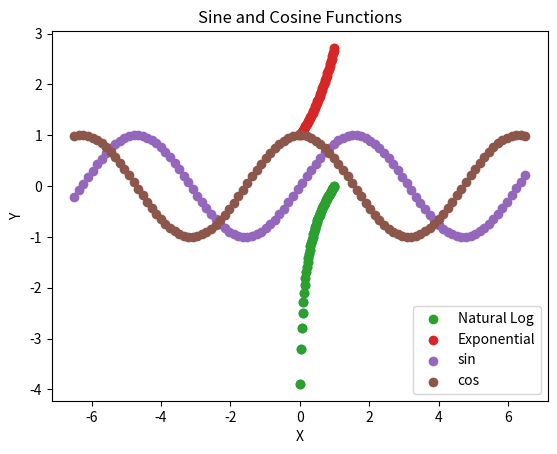

Write Python code to recreate this figure.
import numpy as np
import matplotlib.pyplot as plt


x = np.linspace(0, 1, 50)
y = np.log(x)
z = np.exp(x)
plt.scatter(x, y)
plt.scatter(x, z)
plt.show()

plt.scatter(x, y, label = 'Natural Log')
plt.scatter(x, z, label = 'Exponential')
plt.xlabel("X")
plt.ylabel("Y")
plt.legend(loc = 'lower right')
plt.title('Natural Log and Exponential Functions')
plt.show()

x = np.linspace(-6.5,6.5,100)
y = np.sin(x)
z = np.cos(x)
plt.scatter(x, y, label = "sin")
plt.scatter(x, z, label = "cos")
plt.xlabel("X")
plt.ylabel("Y")
plt.legend(loc='lower right')
plt.title('Sine and Cosine Functions')
plt.show()

import numpy as np
import math as math
np.random.seed(100) # Set the seed for the random number generator
rho, sigma_x, sigma_y = -.4, 3, 2 # Variance-Covariance Parameters
vcv = np.array([[sigma_x**2, rho*sigma_x*sigma_y],
                [rho*sigma_x*sigma_y,sigma_y**2]]) # VCV Matrix
mu = np.array([-1,2]) # Population averages
sample = np.random.multivariate_normal(mu,vcv,200) # Multivariate normal draws
x = sample[:,0]
y = sample[:,1]

#############################################################################


import numpy as np
import matplotlib.pyplot as plt
